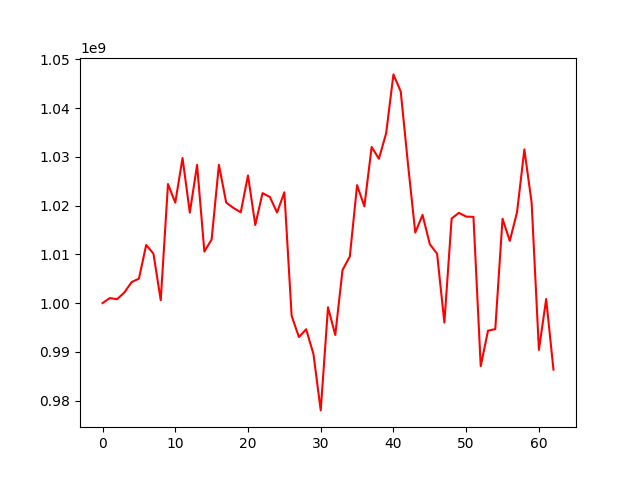

The table this chart was drawn from, first rows:
, 0
0, 1000000000
1, 1001022157
2, 1000799200
3, 1002171096
4, 1004313927
5, 1005002525
6, 1011918330
7, 1010134294
8, 1000593082
9, 1024431603
10, 1020615345
11, 1029763686
12, 1018566899
13, 1028335141
14, 1010569143
15, 1013053866
16, 1028372307
17, 1020629126
18, 1019526014
19, 1018625888
20, 1026184127
21, 1016027770
22, 1022564352
23, 1021785107
24, 1018595421
25, 1022729606
26, 997396897
27, 993034225
28, 994628688
29, 989529007
30, 977982651
31, 999131446
32, 993465431
33, 1006784344
34, 1009561630
35, 1024197289
36, 1019846655
37, 1032028976
38, 1029610126
39, 1034877709
40, 1046919507
41, 1043422967
42, 1028479749
43, 1014468924
44, 1018091551
45, 1012094680
46, 1010128371
47, 995993608
48, 1017356794
49, 1018515938
50, 1017741148
51, 1017690149
52, 987062740
53, 994336965
54, 994664289
55, 1017302831
56, 1012757074
57, 1018705772
58, 1031538487
59, 1020581789
... 3 more rows
